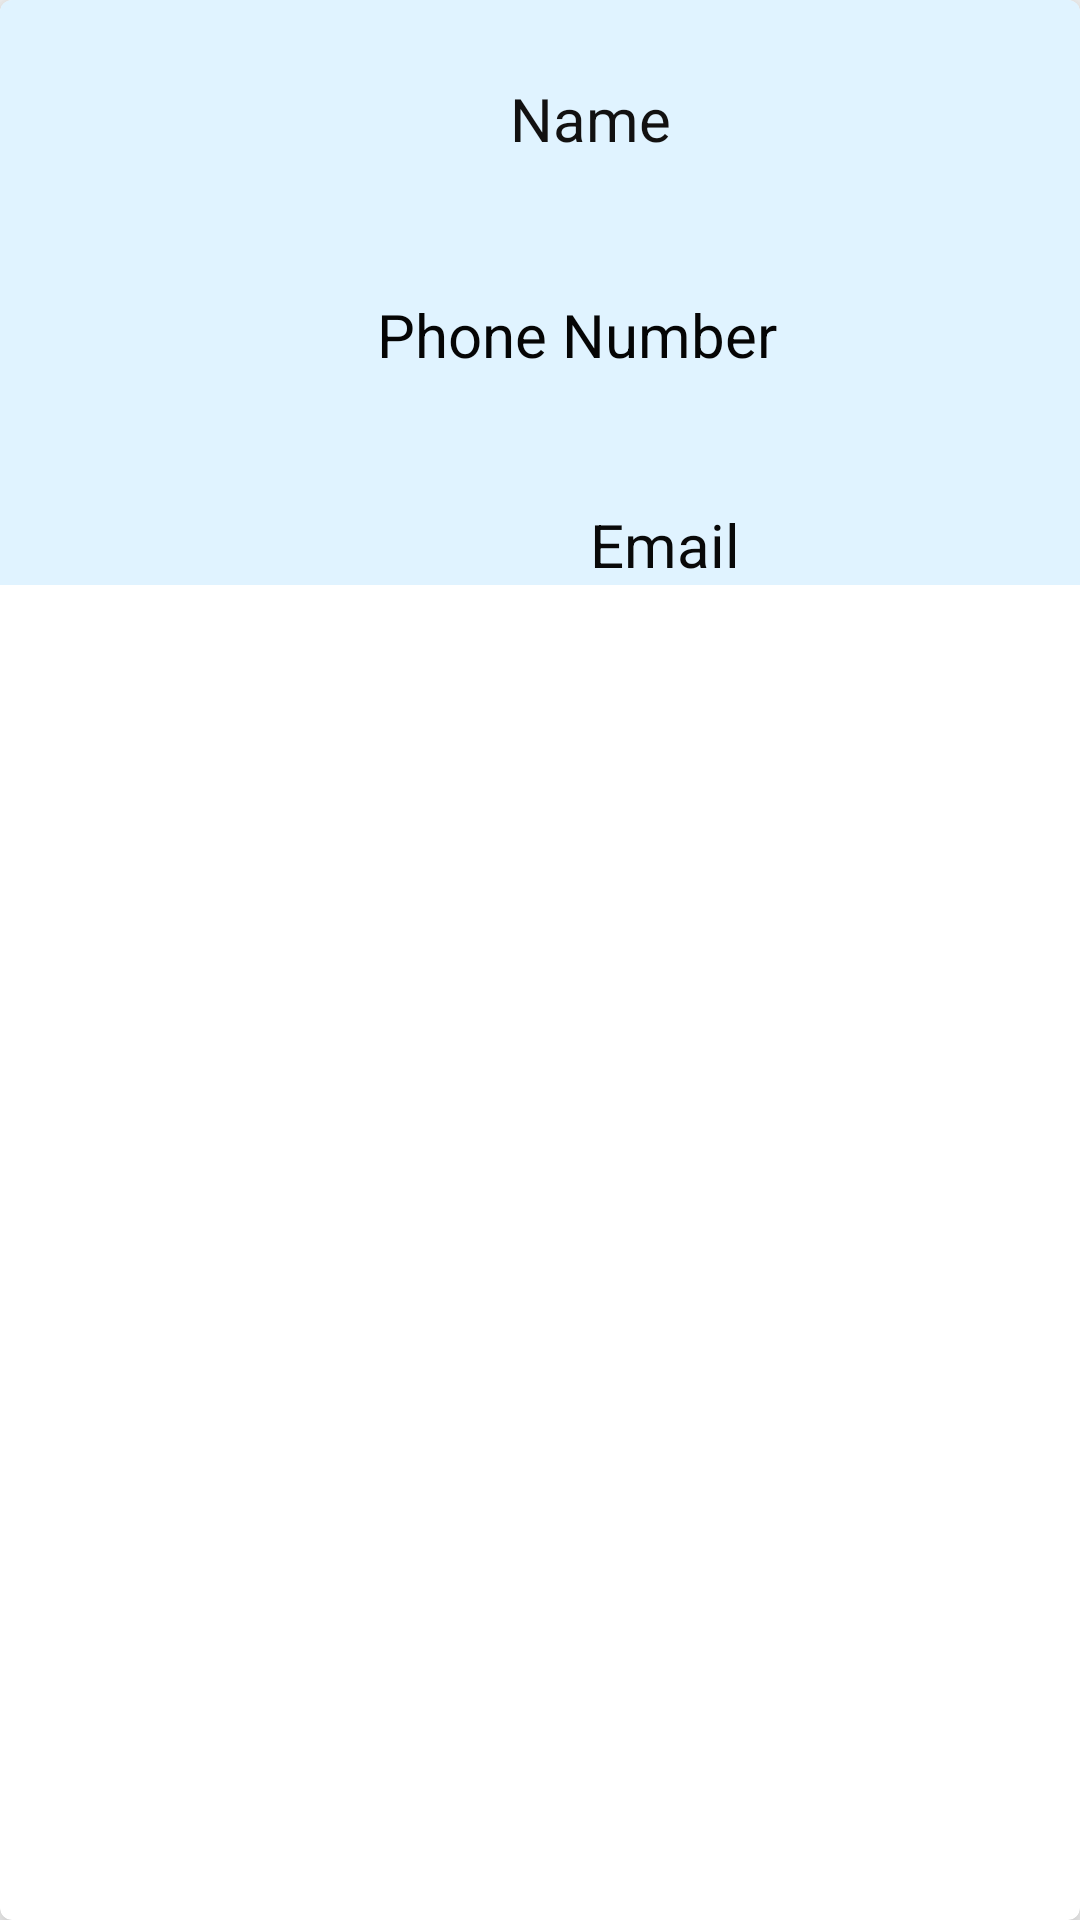

Reconstruct the res/layout file that produces this screen, plus the resources it refers to.
<!-- AndroidManifest.xml: application theme Theme.DisplayContactAssignment -->
<!-- res/layout/contact_list_item.xml -->
<?xml version="1.0" encoding="utf-8"?>
<androidx.cardview.widget.CardView
    xmlns:android="http://schemas.android.com/apk/res/android"
    xmlns:app="http://schemas.android.com/apk/res-auto"
    xmlns:tools="http://schemas.android.com/tools"
   android:layout_width="match_parent"
    android:layout_height="wrap_content"
    android:layout_margin="8dp"
    app:cardCornerRadius="4dp"
    app:cardElevation="8dp"
    >

    <androidx.constraintlayout.widget.ConstraintLayout

        android:layout_width="match_parent"
        android:layout_height="195dp"
        android:background="@color/material_dynamic_primary95">

        <ImageView
            android:id="@+id/imageView"
            android:layout_width="102dp"
            android:layout_height="130dp"
            app:layout_constraintBottom_toBottomOf="parent"
            app:layout_constraintEnd_toEndOf="parent"
            app:layout_constraintHorizontal_bias="0.054"
            app:layout_constraintStart_toStartOf="parent"
            app:layout_constraintTop_toTopOf="parent"
            app:layout_constraintVertical_bias="0.027"
            app:srcCompat="@drawable/pic" />

        <TextView
            android:id="@+id/tvNames"
            android:layout_width="wrap_content"
            android:layout_height="wrap_content"
            android:layout_marginStart="30dp"
            android:text="Name"
            android:textColor="#121111"
            android:textSize="20sp"
            app:layout_constraintBottom_toBottomOf="parent"
            app:layout_constraintEnd_toEndOf="parent"
            app:layout_constraintHorizontal_bias="0.507"
            app:layout_constraintStart_toStartOf="parent"
            app:layout_constraintTop_toTopOf="parent"
            app:layout_constraintVertical_bias="0.155" />

        <TextView
            android:id="@+id/tvPhoneNumber"
            android:layout_width="163dp"
            android:layout_height="26dp"
            android:layout_marginStart="50dp"
            android:text="Phone Number"
            android:textColor="#050505"
            android:textSize="20sp"
            app:layout_constraintBottom_toBottomOf="parent"
            app:layout_constraintEnd_toEndOf="parent"
            app:layout_constraintHorizontal_bias="0.463"
            app:layout_constraintStart_toStartOf="@+id/imageView"
            app:layout_constraintTop_toTopOf="parent"
            app:layout_constraintVertical_bias="0.579" />

        <TextView
            android:id="@+id/tvEmaily"
            android:layout_width="wrap_content"
            android:layout_height="wrap_content"
            android:layout_marginStart="30dp"
            android:text="Email"
            android:textColor="#090909"
            android:textSize="20sp"
            app:layout_constraintBottom_toBottomOf="parent"
            app:layout_constraintEnd_toEndOf="parent"
            app:layout_constraintHorizontal_bias="0.309"
            app:layout_constraintStart_toEndOf="@+id/imageView"
            app:layout_constraintTop_toBottomOf="@+id/tvPhoneNumber"
            app:layout_constraintVertical_bias="1.0" />

    </androidx.constraintlayout.widget.ConstraintLayout>
</androidx.cardview.widget.CardView>
<!-- resources referenced by this layout -->
<resources>
  <style name="Theme.DisplayContactAssignment" parent="Theme.AppCompat.DayNight.DarkActionBar">
          
          <item name="colorPrimary">@color/purple_500</item>
          <item name="colorPrimaryVariant">@color/purple_700</item>
          <item name="colorOnPrimary">@color/white</item>
          
          <item name="colorSecondary">@color/teal_200</item>
          <item name="colorSecondaryVariant">@color/teal_700</item>
          <item name="colorOnSecondary">@color/black</item>
          
          <item name="android:statusBarColor">?attr/colorPrimaryVariant</item>
          
      </style>
  <!-- not gathered from this repository: default colours our renderer supplied (Android Studio template values) -->
  <color name="purple_500">#FF6200EE</color>
  <color name="purple_700">#FF3700B3</color>
  <color name="teal_200">#FF03DAC5</color>
  <color name="teal_700">#FF018786</color>
  <color name="black">#FF000000</color>
  <color name="white">#FFFFFFFF</color>
</resources>
